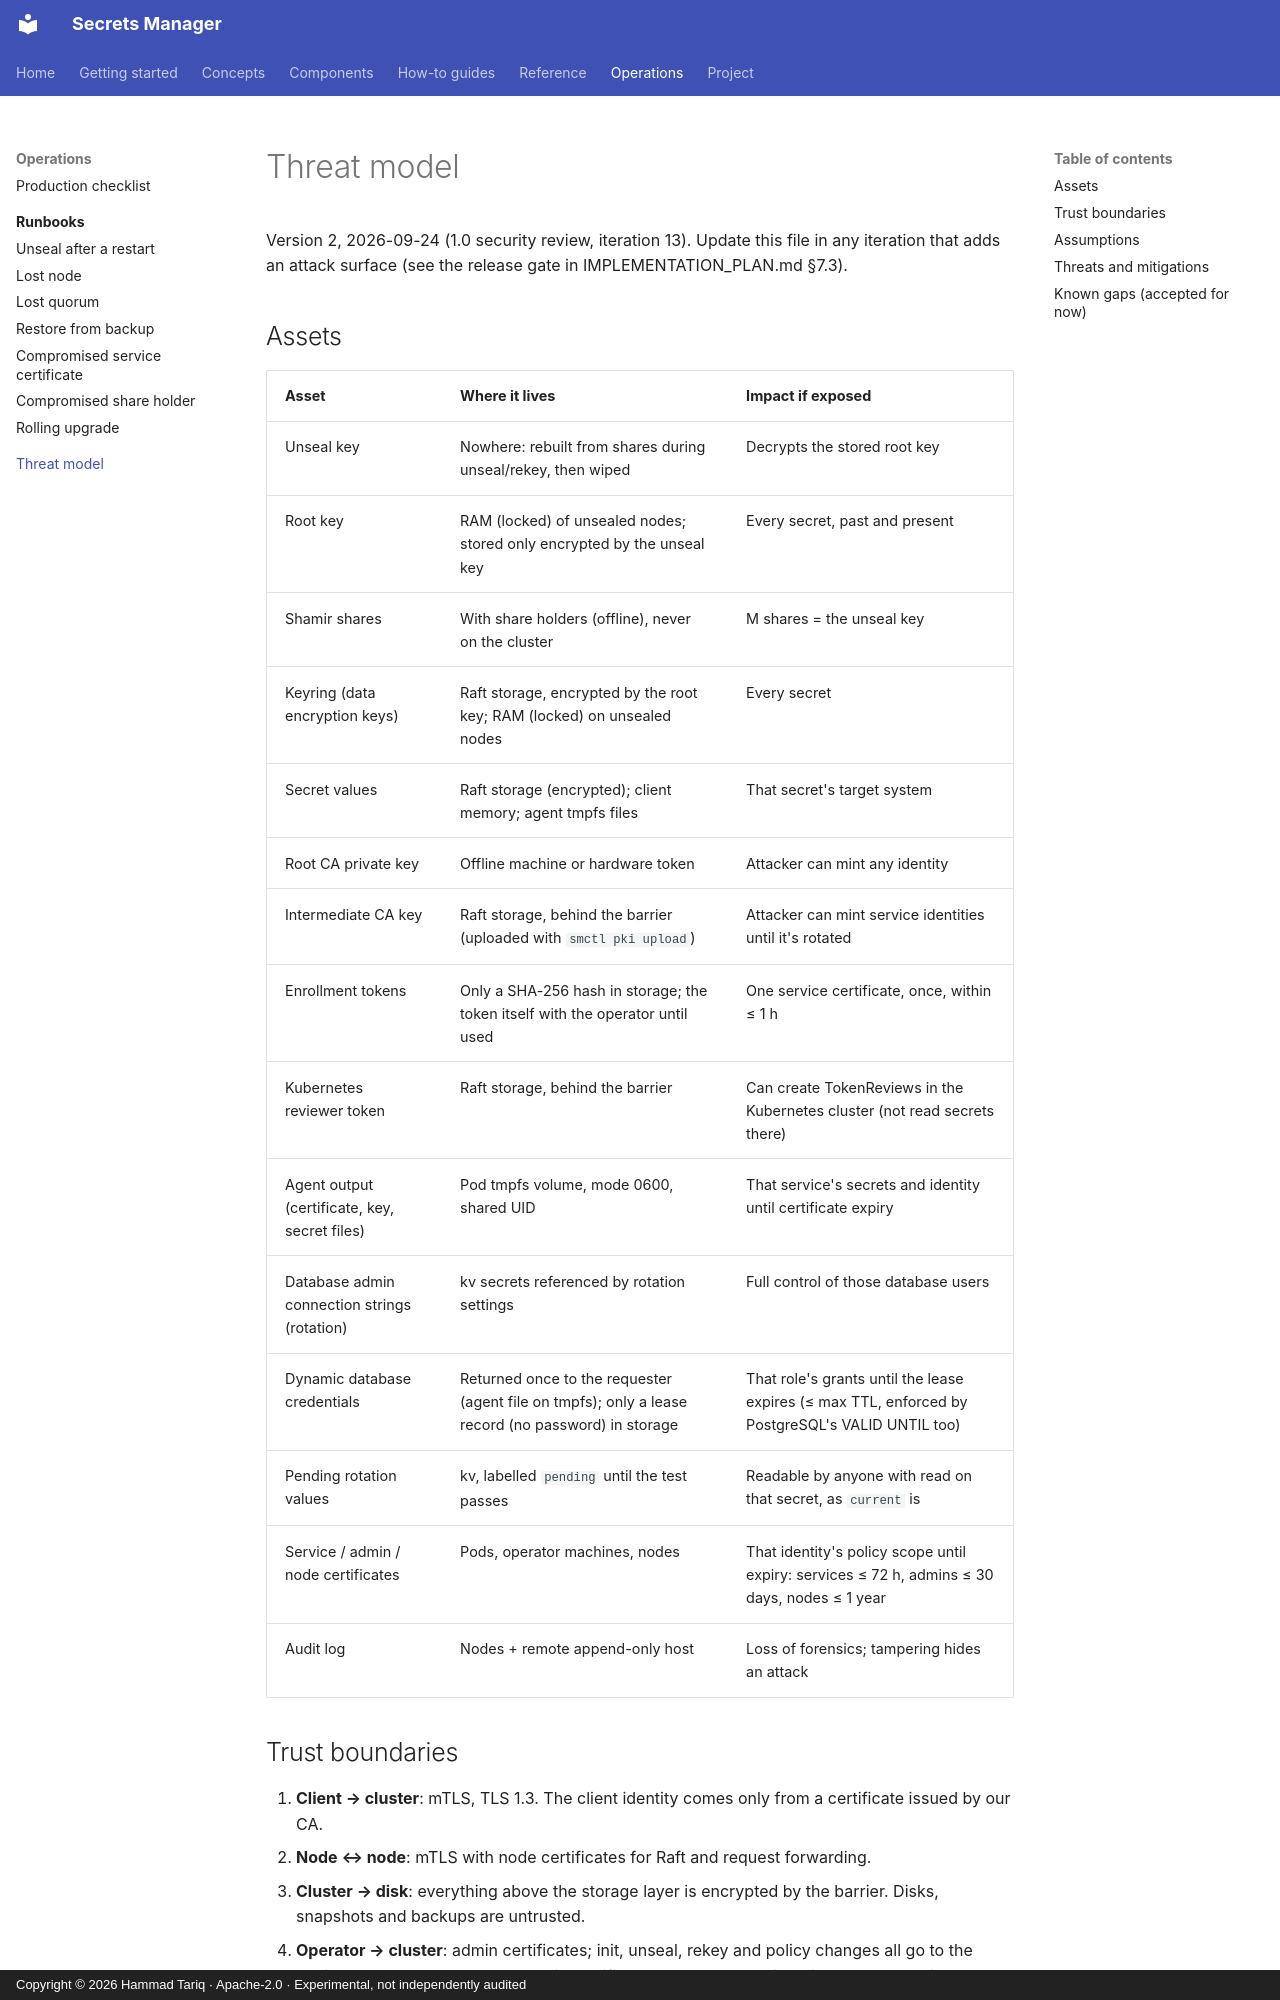

repository: hamad-tariq/SecretsManager · page: threat-model/index.html · generator: mkdocs · copyright: Copyright © 2026 Hammad Tariq · Apache-2.0 · Experimental, not independently audited

# Threat model

Version 2, 2026-09-24 (1.0 security review, iteration 13). Update this file in any iteration that adds an attack surface (see the release gate in IMPLEMENTATION_PLAN.md §7.3).

## Assets

| Asset | Where it lives | Impact if exposed |
|---|---|---|
| Unseal key | Nowhere: rebuilt from shares during unseal/rekey, then wiped | Decrypts the stored root key |
| Root key | RAM (locked) of unsealed nodes; stored only encrypted by the unseal key | Every secret, past and present |
| Shamir shares | With share holders (offline), never on the cluster | M shares = the unseal key |
| Keyring (data encryption keys) | Raft storage, encrypted by the root key; RAM (locked) on unsealed nodes | Every secret |
| Secret values | Raft storage (encrypted); client memory; agent tmpfs files | That secret's target system |
| Root CA private key | Offline machine or hardware token | Attacker can mint any identity |
| Intermediate CA key | Raft storage, behind the barrier (uploaded with `smctl pki upload`) | Attacker can mint service identities until it's rotated |
| Enrollment tokens | Only a SHA-256 hash in storage; the token itself with the operator until used | One service certificate, once, within ≤ 1 h |
| Kubernetes reviewer token | Raft storage, behind the barrier | Can create TokenReviews in the Kubernetes cluster (not read secrets there) |
| Agent output (certificate, key, secret files) | Pod tmpfs volume, mode 0600, shared UID | That service's secrets and identity until certificate expiry |
| Database admin connection strings (rotation) | kv secrets referenced by rotation settings | Full control of those database users |
| Dynamic database credentials | Returned once to the requester (agent file on tmpfs); only a lease record (no password) in storage | That role's grants until the lease expires (≤ max TTL, enforced by PostgreSQL's VALID UNTIL too) |
| Pending rotation values | kv, labelled `pending` until the test passes | Readable by anyone with read on that secret, as `current` is |
| Service / admin / node certificates | Pods, operator machines, nodes | That identity's policy scope until expiry: services ≤ 72 h, admins ≤ 30 days, nodes ≤ 1 year |
| Audit log | Nodes + remote append-only host | Loss of forensics; tampering hides an attack |

## Trust boundaries

1. **Client → cluster**: mTLS, TLS 1.3. The client identity comes only from a certificate issued by our CA.
2. **Node ↔ node**: mTLS with node certificates for Raft and request forwarding.
3. **Cluster → disk**: everything above the storage layer is encrypted by the barrier. Disks, snapshots and backups are untrusted.
4. **Operator → cluster**: admin certificates; init, unseal, rekey and policy changes all go to the audit log. `sys/init` needs an admin certificate and makes that identity the root admin. `sys/unseal` needs an admin certificate too (any admin, even one with no bindings), so anonymous callers can't jam an unseal with junk shares; the shares are still the real credential. `sys/health` needs no certificate. Every certificate is checked against the revocation list (`sys/revocations`) before anything else.
5. **Cluster → Kubernetes API**: TokenReview calls only; the cluster trusts your K8s API server's answer about which service account a token belongs to.
6. **Audit stream → Sentinel**: one-way. Sentinel has no credentials for the cluster's write API.

## Assumptions

- Hosts run a supported, patched OS; swap is disabled or encrypted on secrets nodes.
- Fewer than M share holders collude.
- The offline root CA machine is never networked.
- Clock skew between nodes and clients is under 1 minute (certificate validity checks).
